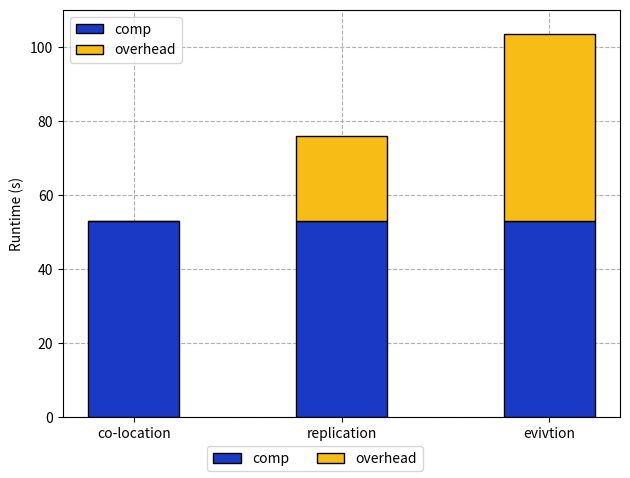

The script that saved this image:
import matplotlib.pyplot as plt
import numpy as np
import sys
from operator import add

ycmap = ["#F7bc15", "#1a3ac5", "#3366ff", "#Abcbf6"]
#plt.figure()
def draw_stack_bar(ax):
    lbl = ["comp", "overhead"]
    comp     =   np.array([53, 53, 53])
    overhead = np.array([0, 23, 50.4])
    cmaps = [ycmap[1], ycmap[0]]
    x = np.array([0.2, 1, 1.8])
    xname = ["co-location", "replication", "evivtion"]
    width = 0.35
    ax.bar(x, comp, width, color=cmaps[0], lw=1, edgecolor='k', label = lbl[0])
    ax.bar(x, overhead, width, bottom=comp, color=cmaps[1], lw=1, edgecolor='k', label = lbl[1])

    #_ax.get_xaxis().set_visible(False)
    ax.set_ylabel('Runtime (s)')
    ax.set_xticks(x)
    ax.set_xticklabels(xname)
    ax.grid(ls='--')
    ax.set_axisbelow(True)
    ax.set_ylim(0,110)
    ax.legend(prop={'size': 10})
    # ax.set_yscale('log')


fig, axs = plt.subplots(1, 1, sharex=False, sharey=True)
draw_stack_bar(axs)


handles, labels = axs.get_legend_handles_labels()
#fig.legend(handles, labels, loc='lower center', bbox_to_anchor=(0.5, -0.05), ncol=4)
fig.legend(handles, labels, loc='lower center', ncol=2)
plt.tight_layout()
fig.subplots_adjust(bottom=0.12)
plt.show()


